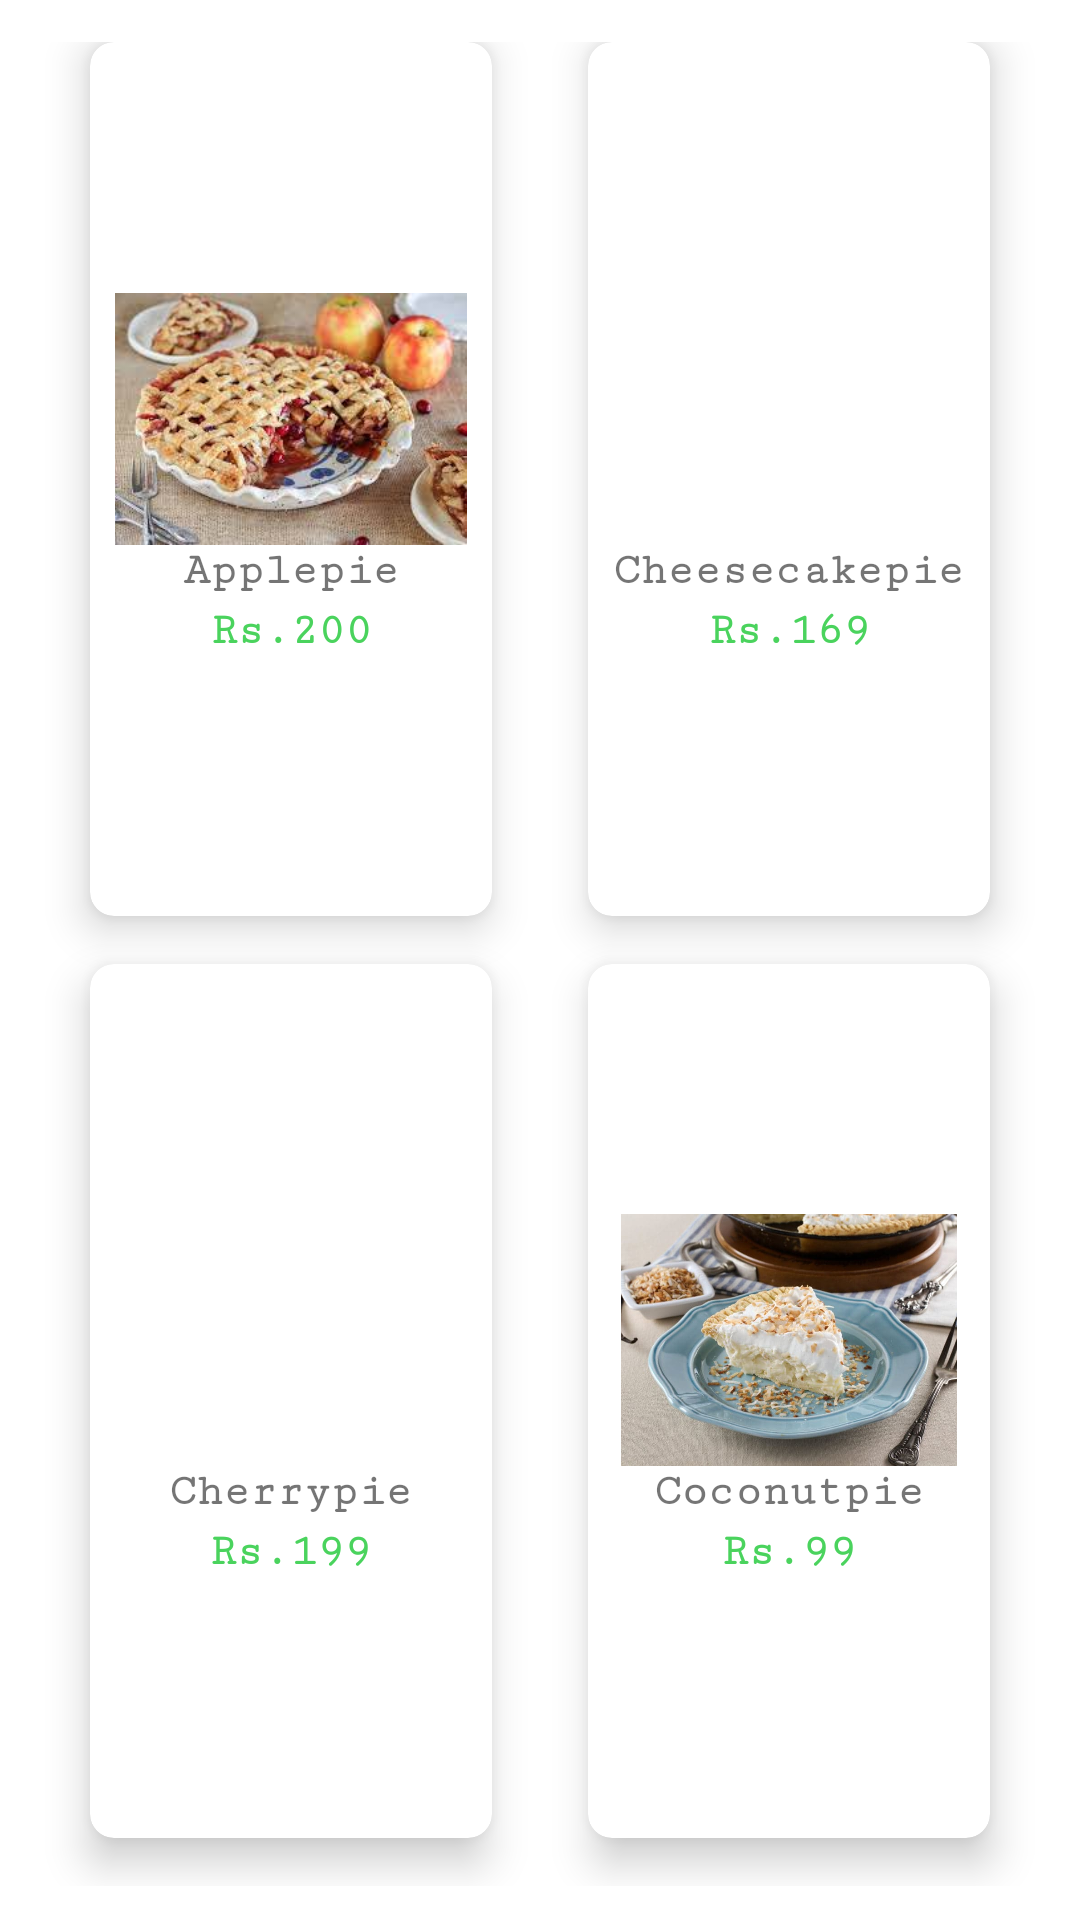

Produce the Android XML layout that renders to this screen, including the resource entries it uses.
<!-- AndroidManifest.xml: application theme Theme.SweetCakeShop -->
<!-- res/layout/activity_dashboard_pies.xml -->
<?xml version="1.0" encoding="utf-8"?>
<LinearLayout xmlns:android="http://schemas.android.com/apk/res/android"
    xmlns:app="http://schemas.android.com/apk/res-auto"
    xmlns:tools="http://schemas.android.com/tools"
    android:layout_width="match_parent"
    android:layout_height="match_parent"
    android:orientation="vertical"
    android:background="@color/white"
    android:weightSum="10"
    tools:context=".MainActivity">

    <GridLayout
        android:layout_width="match_parent"
        android:layout_height="653dp"
        android:layout_weight="8"
        android:alignmentMode="alignMargins"
        android:columnCount="2"
        android:columnOrderPreserved="false"
        android:padding="14dp"
        android:rowCount="2"
        tools:ignore="InefficientWeight">

        <androidx.cardview.widget.CardView
            android:layout_width="0dp"
            android:layout_height="0dp"
            android:layout_rowWeight="1"
            android:layout_columnWeight="1"
            android:layout_marginLeft="16dp"
            android:layout_marginRight="16dp"
            android:layout_marginBottom="16dp"
            app:cardCornerRadius="8dp"
            app:cardElevation="8dp">

            <LinearLayout
                android:layout_width="136dp"
                android:layout_height="186dp"
                android:layout_gravity="center_horizontal|center_vertical"
                android:layout_margin="15dp"
                android:gravity="center"
                android:orientation="vertical"
                tools:ignore="UseCompoundDrawables,UselessLeaf">


                <ImageView
                    android:id="@+id/applepie4"
                    android:layout_width="match_parent"
                    android:layout_height="84dp"
                    android:layout_gravity="center_horizontal"
                    android:contentDescription="@string/app_name"
                    android:src="@drawable/applepie" />

                <TextView
                    android:layout_width="wrap_content"
                    android:layout_height="20dp"
                    android:fontFamily="serif-monospace"
                    android:text="Applepie"
                    android:textAlignment="center"
                    android:textSize="15sp"
                    android:textStyle="bold" />

                <TextView
                    android:layout_width="wrap_content"
                    android:layout_height="20dp"
                    android:fontFamily="serif-monospace"
                    android:text="Rs.200"
                    android:textAlignment="center"
                    android:textColor="#4AD35D"
                    android:textSize="15sp"
                    android:textStyle="bold" />


            </LinearLayout>


        </androidx.cardview.widget.CardView>

        <androidx.cardview.widget.CardView
            android:layout_width="0dp"
            android:layout_height="0dp"
            android:layout_rowWeight="1"
            android:layout_columnWeight="1"
            android:layout_marginLeft="16dp"
            android:layout_marginRight="16dp"
            android:layout_marginBottom="16dp"
            app:cardCornerRadius="8dp"
            app:cardElevation="8dp">

            <LinearLayout
                android:layout_width="130dp"
                android:layout_height="180dp"
                android:layout_gravity="center_horizontal|center_vertical"
                android:layout_margin="15dp"
                android:gravity="center"
                android:orientation="vertical"
                tools:ignore="UseCompoundDrawables,UselessLeaf">


                <ImageView
                    android:id="@+id/cheesepie4"
                    android:layout_width="match_parent"
                    android:layout_height="84dp"
                    android:layout_gravity="center_horizontal"
                    android:contentDescription="@string/app_name"
                    android:src="@drawable/cheesecakepie" />

                <TextView
                    android:layout_width="wrap_content"
                    android:layout_height="20dp"
                    android:fontFamily="serif-monospace"
                    android:text="Cheesecakepie"
                    android:textAlignment="center"
                    android:textSize="15sp"
                    android:textStyle="bold" />

                <TextView
                    android:layout_width="wrap_content"
                    android:layout_height="20dp"
                    android:fontFamily="serif-monospace"
                    android:text="Rs.169"
                    android:textAlignment="center"
                    android:textColor="#4AD35D"
                    android:textSize="15sp"
                    android:textStyle="bold" />

            </LinearLayout>


        </androidx.cardview.widget.CardView>


        <androidx.cardview.widget.CardView
            android:layout_width="0dp"
            android:layout_height="0dp"
            android:layout_rowWeight="1"
            android:layout_columnWeight="1"
            android:layout_marginLeft="16dp"
            android:layout_marginRight="16dp"
            android:layout_marginBottom="16dp"
            app:cardCornerRadius="8dp"
            app:cardElevation="8dp">

            <LinearLayout
                android:layout_width="131dp"
                android:layout_height="175dp"
                android:layout_gravity="center_horizontal|center_vertical"
                android:layout_margin="15dp"
                android:gravity="center"
                android:orientation="vertical"
                tools:ignore="UseCompoundDrawables,UselessLeaf">


                <ImageView
                    android:id="@+id/cherrypie4"
                    android:layout_width="match_parent"
                    android:layout_height="84dp"
                    android:layout_gravity="center_horizontal"
                    android:contentDescription="@string/app_name"
                    android:src="@drawable/cherrypie" />

                <TextView
                    android:layout_width="wrap_content"
                    android:layout_height="20dp"
                    android:fontFamily="serif-monospace"
                    android:text="Cherrypie"
                    android:textAlignment="center"
                    android:textSize="15sp"
                    android:textStyle="bold" />

                <TextView
                    android:layout_width="wrap_content"
                    android:layout_height="20dp"
                    android:fontFamily="serif-monospace"
                    android:text="Rs.199"
                    android:textAlignment="center"
                    android:textColor="#4AD35D"
                    android:textSize="15sp"
                    android:textStyle="bold" />


            </LinearLayout>


        </androidx.cardview.widget.CardView>

        <androidx.cardview.widget.CardView
            android:layout_width="0dp"
            android:layout_height="0dp"
            android:layout_rowWeight="1"
            android:layout_columnWeight="1"
            android:layout_marginLeft="16dp"
            android:layout_marginRight="16dp"
            android:layout_marginBottom="16dp"
            app:cardCornerRadius="8dp"
            app:cardElevation="8dp">

            <LinearLayout
                android:layout_width="124dp"
                android:layout_height="181dp"
                android:layout_gravity="center_horizontal|center_vertical"
                android:layout_margin="15dp"
                android:gravity="center"
                android:orientation="vertical"
                tools:ignore="UseCompoundDrawables,UselessLeaf">


                <ImageView
                    android:id="@+id/coconutpie4"
                    android:layout_width="match_parent"
                    android:layout_height="84dp"
                    android:layout_gravity="center_horizontal"
                    android:contentDescription="@string/app_name"
                    android:src="@drawable/coconutpie" />

                <TextView
                    android:layout_width="wrap_content"
                    android:layout_height="20dp"
                    android:fontFamily="serif-monospace"
                    android:text="Coconutpie"
                    android:textAlignment="center"
                    android:textSize="15sp"
                    android:textStyle="bold" />

                <TextView
                    android:layout_width="wrap_content"
                    android:layout_height="20dp"
                    android:fontFamily="serif-monospace"
                    android:text="Rs.99"
                    android:textAlignment="center"
                    android:textColor="#4AD35D"
                    android:textSize="15sp"
                    android:textStyle="bold" />

            </LinearLayout>


        </androidx.cardview.widget.CardView>


    </GridLayout>


</LinearLayout>
<!-- resources referenced by this layout -->
<resources>
  <!-- drawable applepie: jpg bitmap (drawable, 12228 bytes) -->
  <!-- drawable coconutpie: jpg bitmap (drawable, 62526 bytes) -->
  <string name="app_name">SweetCakeShop</string>
  <style name="Theme.SweetCakeShop" parent="Theme.MaterialComponents.DayNight.NoActionBar">
          
          <item name="colorPrimary">@color/purple_500</item>
          <item name="colorPrimaryVariant">@color/purple_700</item>
          <item name="colorOnPrimary">@color/white</item>
          
          <item name="colorSecondary">@color/teal_200</item>
          <item name="colorSecondaryVariant">@color/teal_700</item>
          <item name="colorOnSecondary">@color/black</item>
          
          <item name="android:statusBarColor" tools:targetApi="l">?attr/colorPrimaryVariant</item>
          
      </style>
  <!-- not gathered from this repository: default colours our renderer supplied (Android Studio template values) -->
  <color name="purple_500">#FF6200EE</color>
  <color name="purple_700">#FF3700B3</color>
  <color name="teal_200">#FF03DAC5</color>
  <color name="teal_700">#FF018786</color>
  <color name="black">#FF000000</color>
  <color name="white">#FFFFFFFF</color>
</resources>
